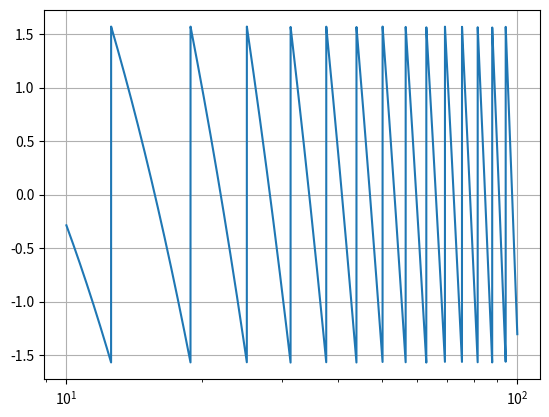

The script that saved this image:
import numpy as np
import matplotlib.pyplot as plt

les_t = np.logspace(1,2,10000)
les_g = np.sqrt(2-2*np.cos(.1*les_t))
les_g  =20*np.log10(les_g)
les_phi = np.arctan(np.sin(les_t)/(1-np.cos(les_t)))
#plt.loglog(les_t,les_g)
plt.semilogx(les_t,les_phi)
plt.grid()
plt.show()